Run: headless pygame with SDL's dummy video driver; simulated clock (each Clock.tick advances the game by its frame time, no real sleeping); random seed 0; keys injected as events and as key.get_pressed() state; no mouse input.
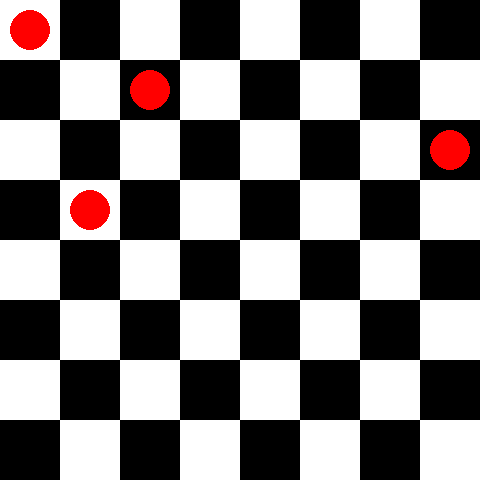
Frame 1 of 3 · flips 1–60 · no input
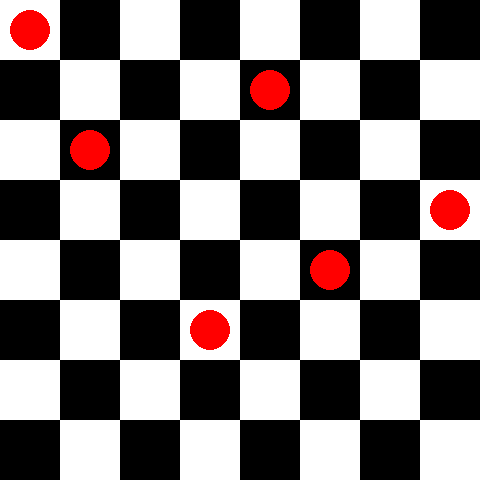
Frame 2 of 3 · flips 61–180 · tapped SPACE, RETURN · held RIGHT (→), D
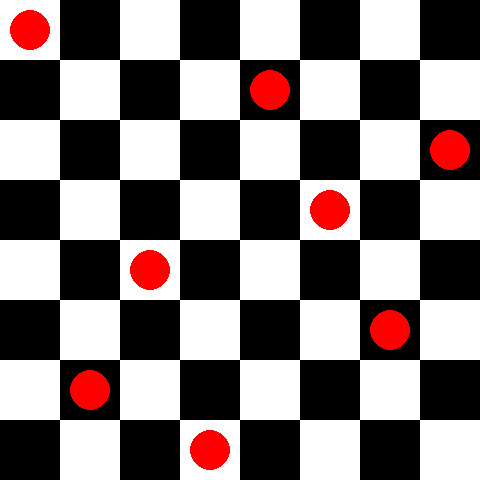
Frame 3 of 3 · flips 181–300 · held DOWN (↓), S (game ended)

The pygame program that drew these frames:

import pygame
import time
import sys

# Constants
N = 8  # Change this for different board sizes
CELL_SIZE = 60
WIDTH, HEIGHT = N * CELL_SIZE, N * CELL_SIZE
WHITE = (255, 255, 255)
BLACK = (0, 0, 0)
RED = (255, 0, 0)

# Initialize Pygame
pygame.init()
screen = pygame.display.set_mode((WIDTH, HEIGHT))
pygame.display.set_caption("N-Queen Visualizer")


def draw_board(board):
    screen.fill(WHITE)
    for row in range(N):
        for col in range(N):
            color = WHITE if (row + col) % 2 == 0 else BLACK
            pygame.draw.rect(screen, color, (col * CELL_SIZE, row * CELL_SIZE, CELL_SIZE, CELL_SIZE))
            if board[row][col] == 1:
                pygame.draw.circle(screen, RED, (col * CELL_SIZE + CELL_SIZE // 2, row * CELL_SIZE + CELL_SIZE // 2), CELL_SIZE // 3)
    pygame.display.flip()
    time.sleep(0.5)  # Delay for visualization


def is_safe(board, row, col):
    # Check column
    for i in range(row):
        if board[i][col] == 1:
            return False
    
    # Check upper diagonal (left)
    for i, j in zip(range(row, -1, -1), range(col, -1, -1)):
        if board[i][j] == 1:
            return False
    
    # Check upper diagonal (right)
    for i, j in zip(range(row, -1, -1), range(col, N)):
        if board[i][j] == 1:
            return False
    
    return True


def solve_n_queen(board, row=0):
    if row >= N:
        return True
    
    for col in range(N):
        if is_safe(board, row, col):
            board[row][col] = 1
            draw_board(board)
            
            if solve_n_queen(board, row + 1):
                return True
            
            board[row][col] = 0  # Backtrack
            draw_board(board)
    
    return False


def main():
    board = [[0] * N for _ in range(N)]
    running = True
    
    while running:
        for event in pygame.event.get():
            if event.type == pygame.QUIT:
                running = False
        
        solve_n_queen(board)
        pygame.time.delay(2000)  # Delay to see the final board
        running = False
    
    pygame.quit()
    sys.exit()


if __name__ == "__main__":
    main()
